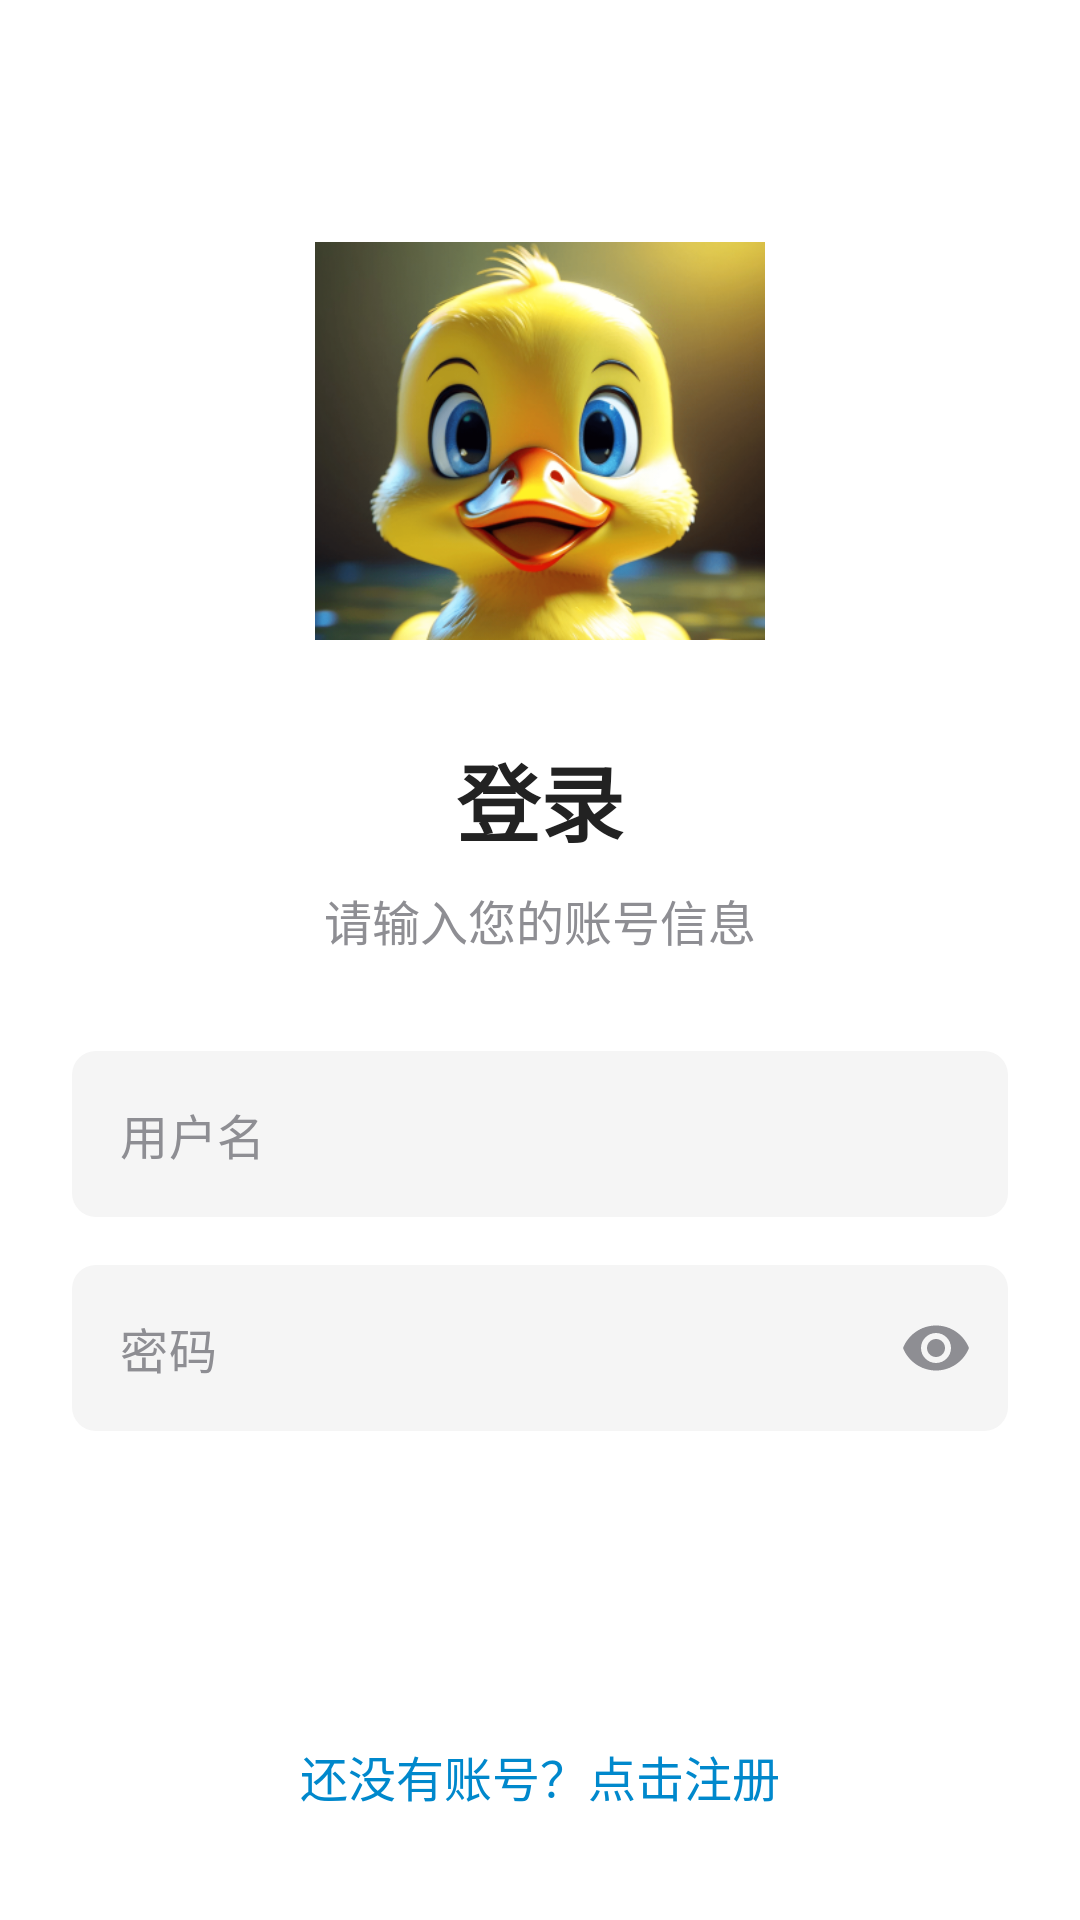

The Android layout XML behind this screen, and the referenced resources:
<!-- AndroidManifest.xml: application theme Theme.ProjectV2 -->
<!-- res/layout/activity_login.xml -->
<?xml version="1.0" encoding="utf-8"?>
<LinearLayout xmlns:android="http://schemas.android.com/apk/res/android"
    xmlns:app="http://schemas.android.com/apk/res-auto"
    android:layout_width="match_parent"
    android:layout_height="match_parent"
    android:orientation="vertical"
    android:background="@color/telegram_background"
    android:padding="24dp">

    <ImageView
        android:layout_width="150dp"
        android:layout_height="150dp"
        android:src="@drawable/duck_logo"
        android:layout_gravity="center"
        android:layout_marginTop="48dp"
        android:layout_marginBottom="24dp"
        android:scaleType="fitCenter"
        android:adjustViewBounds="true"/>

    <TextView
        android:layout_width="match_parent"
        android:layout_height="wrap_content"
        android:text="登录"
        android:textColor="@color/telegram_text_primary"
        android:textSize="28sp"
        android:textStyle="bold"
        android:gravity="center"
        android:layout_marginBottom="8dp"/>

    <TextView
        android:layout_width="match_parent"
        android:layout_height="wrap_content"
        android:text="请输入您的账号信息"
        android:textColor="@color/telegram_text_secondary"
        android:textSize="16sp"
        android:gravity="center"
        android:layout_marginBottom="32dp"/>

    <com.google.android.material.textfield.TextInputLayout
        android:layout_width="match_parent"
        android:layout_height="wrap_content"
        android:layout_marginBottom="16dp"
        app:boxBackgroundColor="@color/telegram_input_background"
        app:boxCornerRadiusTopStart="8dp"
        app:boxCornerRadiusTopEnd="8dp"
        app:boxCornerRadiusBottomStart="8dp"
        app:boxCornerRadiusBottomEnd="8dp"
        app:boxStrokeWidth="0dp"
        app:boxStrokeWidthFocused="0dp"
        app:hintEnabled="false">

        <EditText
            android:id="@+id/etUsername"
            android:layout_width="match_parent"
            android:layout_height="wrap_content"
            android:hint="用户名"
            android:inputType="text"
            android:padding="16dp"
            android:textColor="@color/telegram_text_primary"
            android:textColorHint="@color/telegram_text_secondary"
            android:background="@null"/>
    </com.google.android.material.textfield.TextInputLayout>

    <com.google.android.material.textfield.TextInputLayout
        android:layout_width="match_parent"
        android:layout_height="wrap_content"
        android:layout_marginBottom="24dp"
        app:boxBackgroundColor="@color/telegram_input_background"
        app:boxCornerRadiusTopStart="8dp"
        app:boxCornerRadiusTopEnd="8dp"
        app:boxCornerRadiusBottomStart="8dp"
        app:boxCornerRadiusBottomEnd="8dp"
        app:boxStrokeWidth="0dp"
        app:boxStrokeWidthFocused="0dp"
        app:hintEnabled="false"
        app:passwordToggleEnabled="true"
        app:passwordToggleTint="@color/telegram_text_secondary">

        <EditText
            android:id="@+id/etPassword"
            android:layout_width="match_parent"
            android:layout_height="wrap_content"
            android:hint="密码"
            android:inputType="textPassword"
            android:padding="16dp"
            android:textColor="@color/telegram_text_primary"
            android:textColorHint="@color/telegram_text_secondary"
            android:background="@null"/>
    </com.google.android.material.textfield.TextInputLayout>

    <Button
        android:id="@+id/btnLogin"
        android:layout_width="match_parent"
        android:layout_height="wrap_content"
        android:text="登录"
        android:textSize="16sp"
        android:textColor="@color/white"
        android:background="@drawable/telegram_button_background"
        android:padding="16dp"
        android:layout_marginBottom="16dp"/>

    <TextView
        android:id="@+id/tvRegister"
        android:layout_width="wrap_content"
        android:layout_height="wrap_content"
        android:text="还没有账号？点击注册"
        android:textColor="@color/telegram_blue"
        android:textSize="16sp"
        android:layout_gravity="center"
        android:padding="8dp"/>

</LinearLayout>
<!-- resources referenced by this layout -->
<resources>
  <color name="telegram_background">#FFFFFF</color>
  <color name="telegram_blue">#0088CC</color>
  <color name="telegram_input_background">#F5F5F5</color>
  <color name="telegram_text_primary">#222222</color>
  <color name="telegram_text_secondary">#8E8E93</color>
  <color name="white">#FFFFFFFF</color>
  <!-- drawable duck_logo: png bitmap (drawable, 155664 bytes) -->
  <style name="Theme.ProjectV2" parent="Theme.MaterialComponents.Light.NoActionBar">
          <item name="colorPrimary">@color/telegram_blue</item>
          <item name="colorPrimaryVariant">@color/telegram_blue_dark</item>
          <item name="colorOnPrimary">@color/white</item>
          <item name="colorSecondary">@color/telegram_blue</item>
          <item name="colorSecondaryVariant">@color/telegram_blue_dark</item>
          <item name="colorOnSecondary">@color/white</item>
          <item name="android:statusBarColor">@color/telegram_background</item>
          <item name="android:windowLightStatusBar">true</item>
          <item name="android:navigationBarColor">@color/telegram_background</item>
          <item name="android:windowLightNavigationBar">true</item>
      </style>
  <color name="telegram_blue_dark">#0077B5</color>
</resources>
